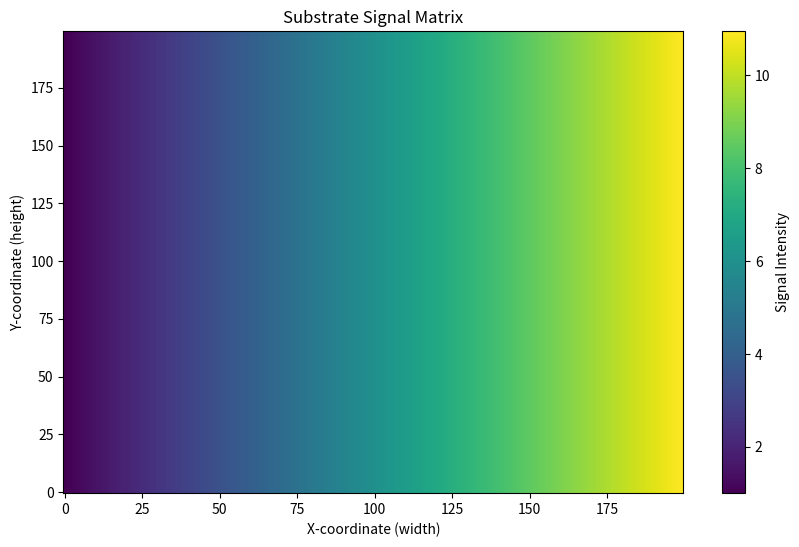
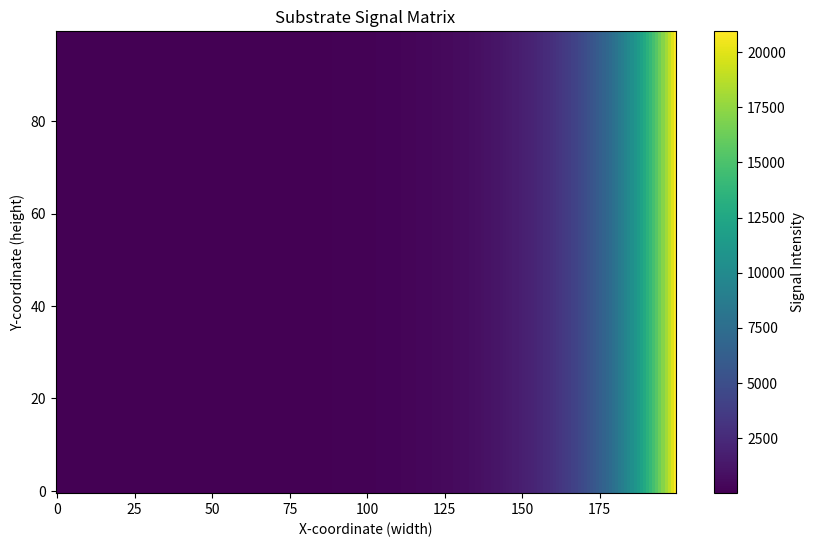

Python code for these plots, in order:
'''
    This file intends to provide the various substrate for the durotaxis of physarum. The following are the available substrate:
    - linear 
    - exponential
'''
import numpy as np
import matplotlib.pyplot as plt

class Substrate:
    """
    This class generates linear and exponential substrates for simulating durotaxis.
    Durotaxis is the directed movement of cells in response to a gradient of
    substrate stiffness.
    """

    def __init__(self, size):
        width, height = size
        self.height = height
        self.width = width
        self.signal_matrix = None
        self.current_type = None
        self.current_m = None
        self.current_b = None


    def create(self, kind, m=0.05, b=1.0):
        """Creates a new signal matrix based on the specified kind (linear or exponential)."""
        x_coords = np.arange(self.width) 
        if kind == 'linear':
            self.signal_matrix = self._create_linear(x_coords, m, b)
        elif kind == 'exponential':
            self.signal_matrix = self._create_exponential(x_coords, m, b)
        else:
            raise ValueError("Invalid substrate kind. Choose 'linear' or 'exponential'.")
        
        # Store current substrate type and parameters for gradient computation
        self.current_type = kind
        self.current_m = m
        self.current_b = b
   

    def _create_linear(self, x_coords, m, b):
        """Vectorized creation of a linear gradient."""
        gradient = m * x_coords + b
        return np.tile(gradient, (self.height, 1))


    def _create_exponential(self, x_coords, m, b):
        """Vectorized creation of an exponential gradient."""
        gradient = b * np.exp(m * x_coords)
        return np.tile(gradient, (self.height, 1))
    

    def get_intensity(self, pos):
        """Returns the intensity value at the specified position in the signal matrix."""
        x, y = pos
        x, y = int(x), int(y)
        
        # Bounds checking to prevent index errors
        height, width = self.signal_matrix.shape
        
        # Clamp coordinates to valid range
        x = max(0, min(x, width - 1))
        y = max(0, min(y, height - 1))
        
        return self.signal_matrix[y][x]


    def show(self):
        """Display the signal matrix as a heatmap."""
        if self.signal_matrix is None:
            print("No substrate has been created. Call the 'create' method first.")
            return
        plt.figure(figsize=(10, 6))
        plt.imshow(self.signal_matrix, cmap='viridis', aspect='auto', origin='lower')
        plt.colorbar(label='Signal Intensity')
        plt.title('Substrate Signal Matrix')
        plt.xlabel('X-coordinate (width)')
        plt.ylabel('Y-coordinate (height)')
        plt.show()



        

if __name__ == '__main__':
    # Create and display a linear substrate
    substrate_linear = Substrate((200, 200))
    substrate_linear.create('linear', m=0.05, b=1)
    substrate_linear.show()

    # Create and display an exponential substrate
    substrate_exponential = Substrate((200, 100))
    substrate_exponential.create('exponential', m=0.05, b=1)
    substrate_exponential.show()